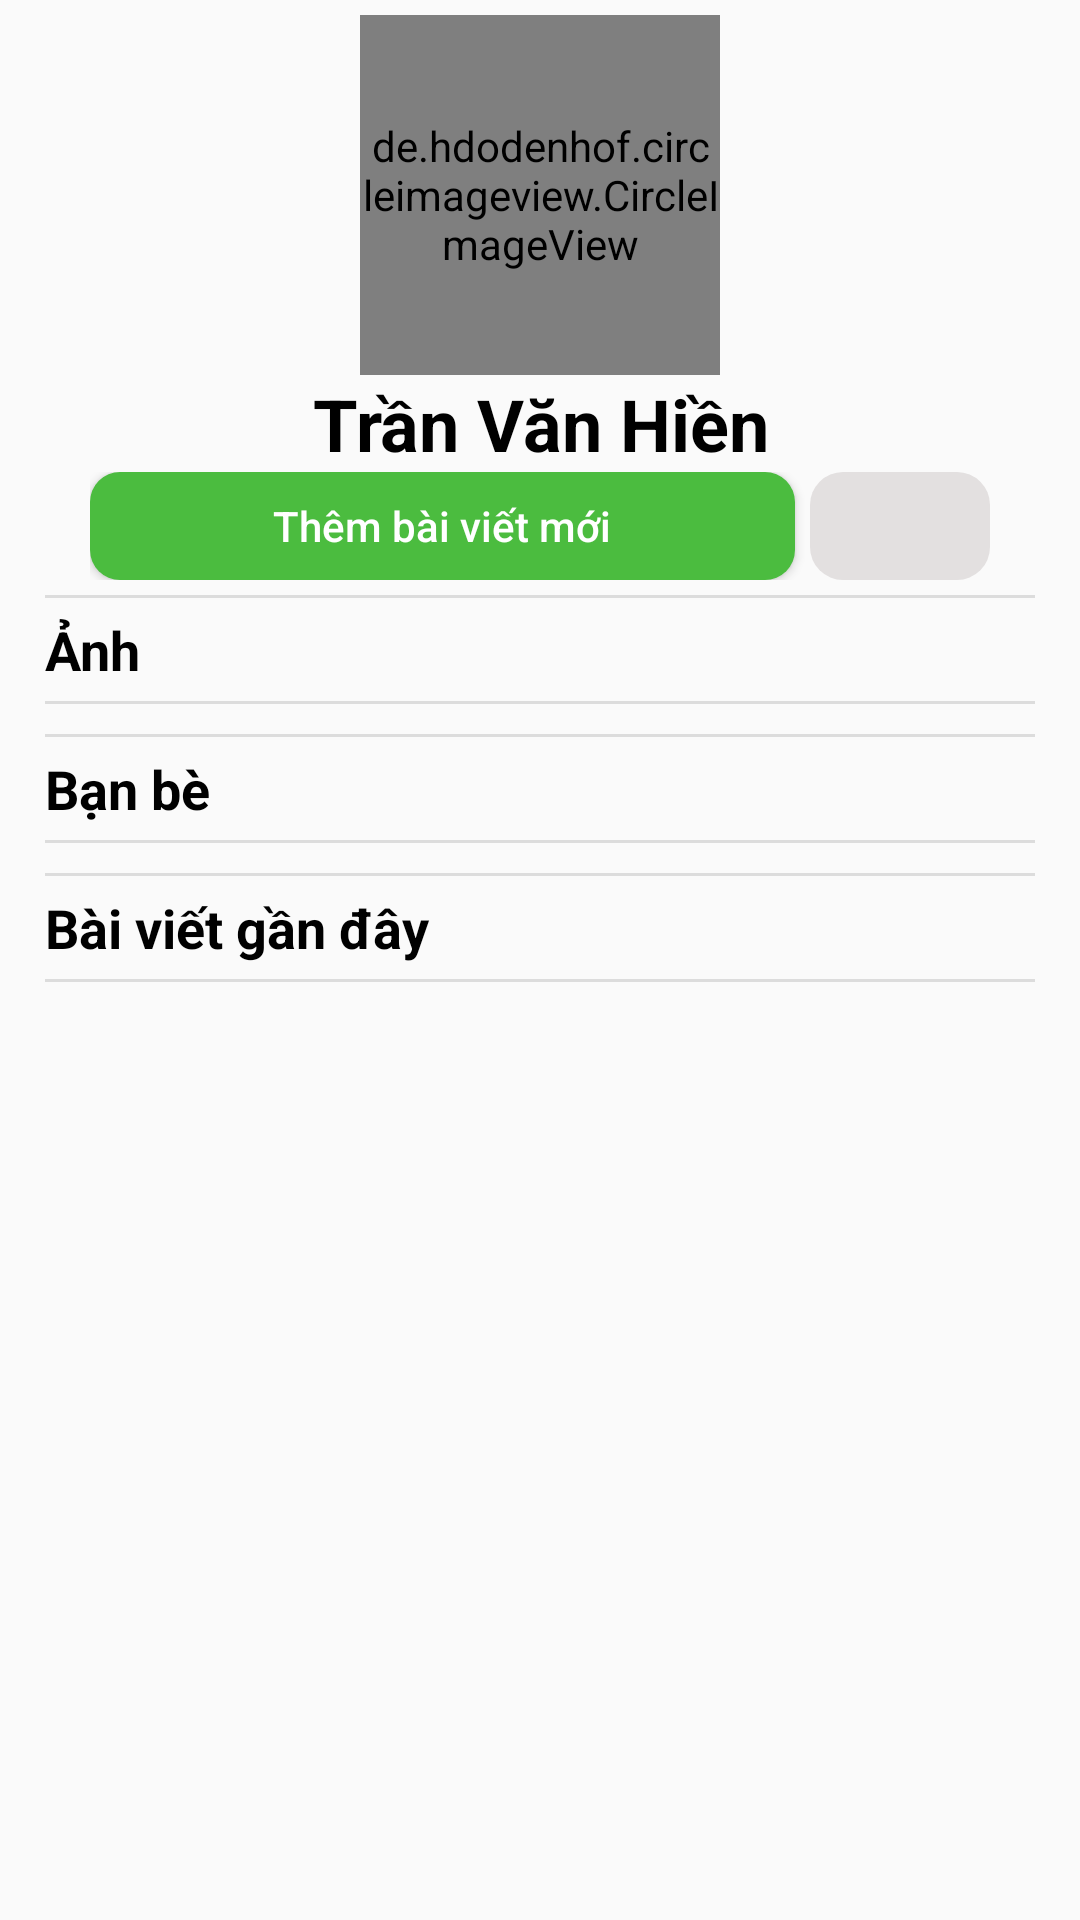

Reconstruct the res/layout file that produces this screen, plus the resources it refers to.
<!-- AndroidManifest.xml: application theme AppTheme -->
<!-- res/layout/fragment_personality.xml -->
<?xml version="1.0" encoding="utf-8"?>
<androidx.core.widget.NestedScrollView
    xmlns:android="http://schemas.android.com/apk/res/android"
    android:orientation="vertical"
    android:layout_width="match_parent"
    android:layout_height="match_parent">
    <LinearLayout
        android:layout_marginTop="5dp"
        android:orientation="vertical"
        android:layout_width="match_parent"
        android:layout_height="wrap_content">
        <de.hdodenhof.circleimageview.CircleImageView
            android:layout_gravity="center"
            android:id="@+id/img_personality_avatar"
            android:src="@drawable/ic_game"
            android:layout_width="120dp"
            android:layout_height="120dp"/>
        <TextView
            android:textStyle="bold"
            android:textColor="@color/black"
            android:id="@+id/txt_personality_name"
            android:gravity="center"
            android:textSize="24sp"
            android:text="Trần Văn Hiền"
            android:layout_width="match_parent"
            android:layout_height="wrap_content"/>

        <LinearLayout
            android:layout_marginRight="30dp"
            android:layout_marginLeft="30dp"
            android:weightSum="5"
            android:orientation="horizontal"
            android:layout_width="match_parent"
            android:layout_height="wrap_content">
            <Button
                android:id="@+id/btn_page_add_post"
                android:layout_marginRight="5dp"
                android:textColor="@color/white"
                android:background="@drawable/custom_button"
                android:textAllCaps="false"
                android:text="Thêm bài viết mới"
                android:layout_weight="1"
                android:layout_width="match_parent"
                android:layout_height="36dp"/>
            <ImageButton
                android:id="@+id/ibtn_setting"
                android:src="@drawable/ic_setting"
                android:background="@drawable/custom_button_grey"
                android:layout_weight="4"
                android:layout_width="match_parent"
                android:layout_height="36dp"/>
        </LinearLayout>
        <View
            android:layout_marginBottom="5dp"
            android:layout_marginTop="5dp"
            android:layout_marginRight="15dp"
            android:layout_marginLeft="15dp"
            style="@style/Divider.Horizontal"/>
        <TextView
            android:textColor="@color/black"
            android:textStyle="bold"
            android:textSize="18sp"
            android:text="Ảnh"
            android:layout_width="match_parent"
            android:layout_height="wrap_content"
            android:layout_marginLeft="15dp" />
        <View
            android:layout_marginBottom="5dp"
            android:layout_marginTop="5dp"
            android:layout_marginRight="15dp"
            android:layout_marginLeft="15dp"
            style="@style/Divider.Horizontal"/>
        <androidx.recyclerview.widget.RecyclerView
            android:layout_marginRight="15dp"
            android:layout_marginLeft="15dp"
            android:id="@+id/recycle_view_picture"
            android:layout_width="match_parent"
            android:layout_height="wrap_content"/>
        <View
            android:layout_marginBottom="5dp"
            android:layout_marginTop="5dp"
            android:layout_marginRight="15dp"
            android:layout_marginLeft="15dp"
            style="@style/Divider.Horizontal"/>


        <TextView
            android:textColor="@color/black"
            android:textStyle="bold"
            android:textSize="18sp"
            android:text="Bạn bè"
            android:layout_width="match_parent"
            android:layout_height="wrap_content"
            android:layout_marginLeft="15dp" />
        <View
            android:layout_marginBottom="5dp"
            android:layout_marginTop="5dp"
            android:layout_marginRight="15dp"
            android:layout_marginLeft="15dp"
            style="@style/Divider.Horizontal"/>
        <androidx.recyclerview.widget.RecyclerView
            android:id="@+id/recycle_view_friend"
            android:layout_width="match_parent"
            android:layout_height="wrap_content"/>
        <View
            android:layout_marginBottom="5dp"
            android:layout_marginTop="5dp"
            android:layout_marginRight="15dp"
            android:layout_marginLeft="15dp"
            style="@style/Divider.Horizontal"/>
        <TextView
            android:textColor="@color/black"
            android:textStyle="bold"
            android:textSize="18sp"
            android:text="Bài viết gần đây"
            android:layout_width="match_parent"
            android:layout_height="wrap_content"
            android:layout_marginLeft="15dp" />
        <View
            android:layout_marginBottom="5dp"
            android:layout_marginTop="5dp"
            android:layout_marginRight="15dp"
            android:layout_marginLeft="15dp"
            style="@style/Divider.Horizontal"/>
        <androidx.recyclerview.widget.RecyclerView
            android:id="@+id/recycle_view_my_post"
            android:layout_width="match_parent"
            android:layout_height="wrap_content"/>
    </LinearLayout>
</androidx.core.widget.NestedScrollView>
<!-- resources referenced by this layout -->
<resources>
  <color name="black">#000000</color>
  <color name="white">#FFFFFF</color>
  <!-- drawable custom_button (drawable) -->
  <?xml version="1.0" encoding="utf-8"?>
  <shape
      xmlns:android="http://schemas.android.com/apk/res/android">
  
      <corners
          android:radius="10dp" />
  
      <padding
          android:left="1dp"
          android:right="1dp"
          android:top="1dp"
          android:bottom="1dp"/>
      <solid
          android:color="@color/button"/>
  </shape>
  <!-- drawable custom_button_grey (drawable) -->
  <?xml version="1.0" encoding="utf-8"?>
  <shape
      xmlns:android="http://schemas.android.com/apk/res/android">
  
      <corners
          android:radius="11dp" />
  
      <padding
          android:left="1dp"
          android:right="1dp"
          android:top="1dp"
          android:bottom="1dp"/>
      <solid
          android:color="#E3E0E0"/>
  </shape>
  <style name="Divider.Horizontal" parent="Divider">
          <item name="android:layout_width">match_parent</item>
          <item name="android:layout_height">1dp</item> // You can change thickness here.
  
      </style>
  <style name="AppTheme" parent="Theme.AppCompat.Light.NoActionBar">
          
          <item name="colorPrimary">@color/colorPrimary</item>
          <item name="colorPrimaryDark">@color/colorPrimaryDark</item>
          <item name="colorAccent">@color/colorAccent</item>
      </style>
  <color name="button">#4BBC3F</color>
  <style name="Divider">
          <item name="android:background">?android:attr/listDivider</item> //you can give your color here. that will change all divider color in your app.
      </style>
  <color name="colorPrimary">#6200EE</color>
  <color name="colorPrimaryDark">#3700B3</color>
  <color name="colorAccent">#03DAC5</color>
</resources>
